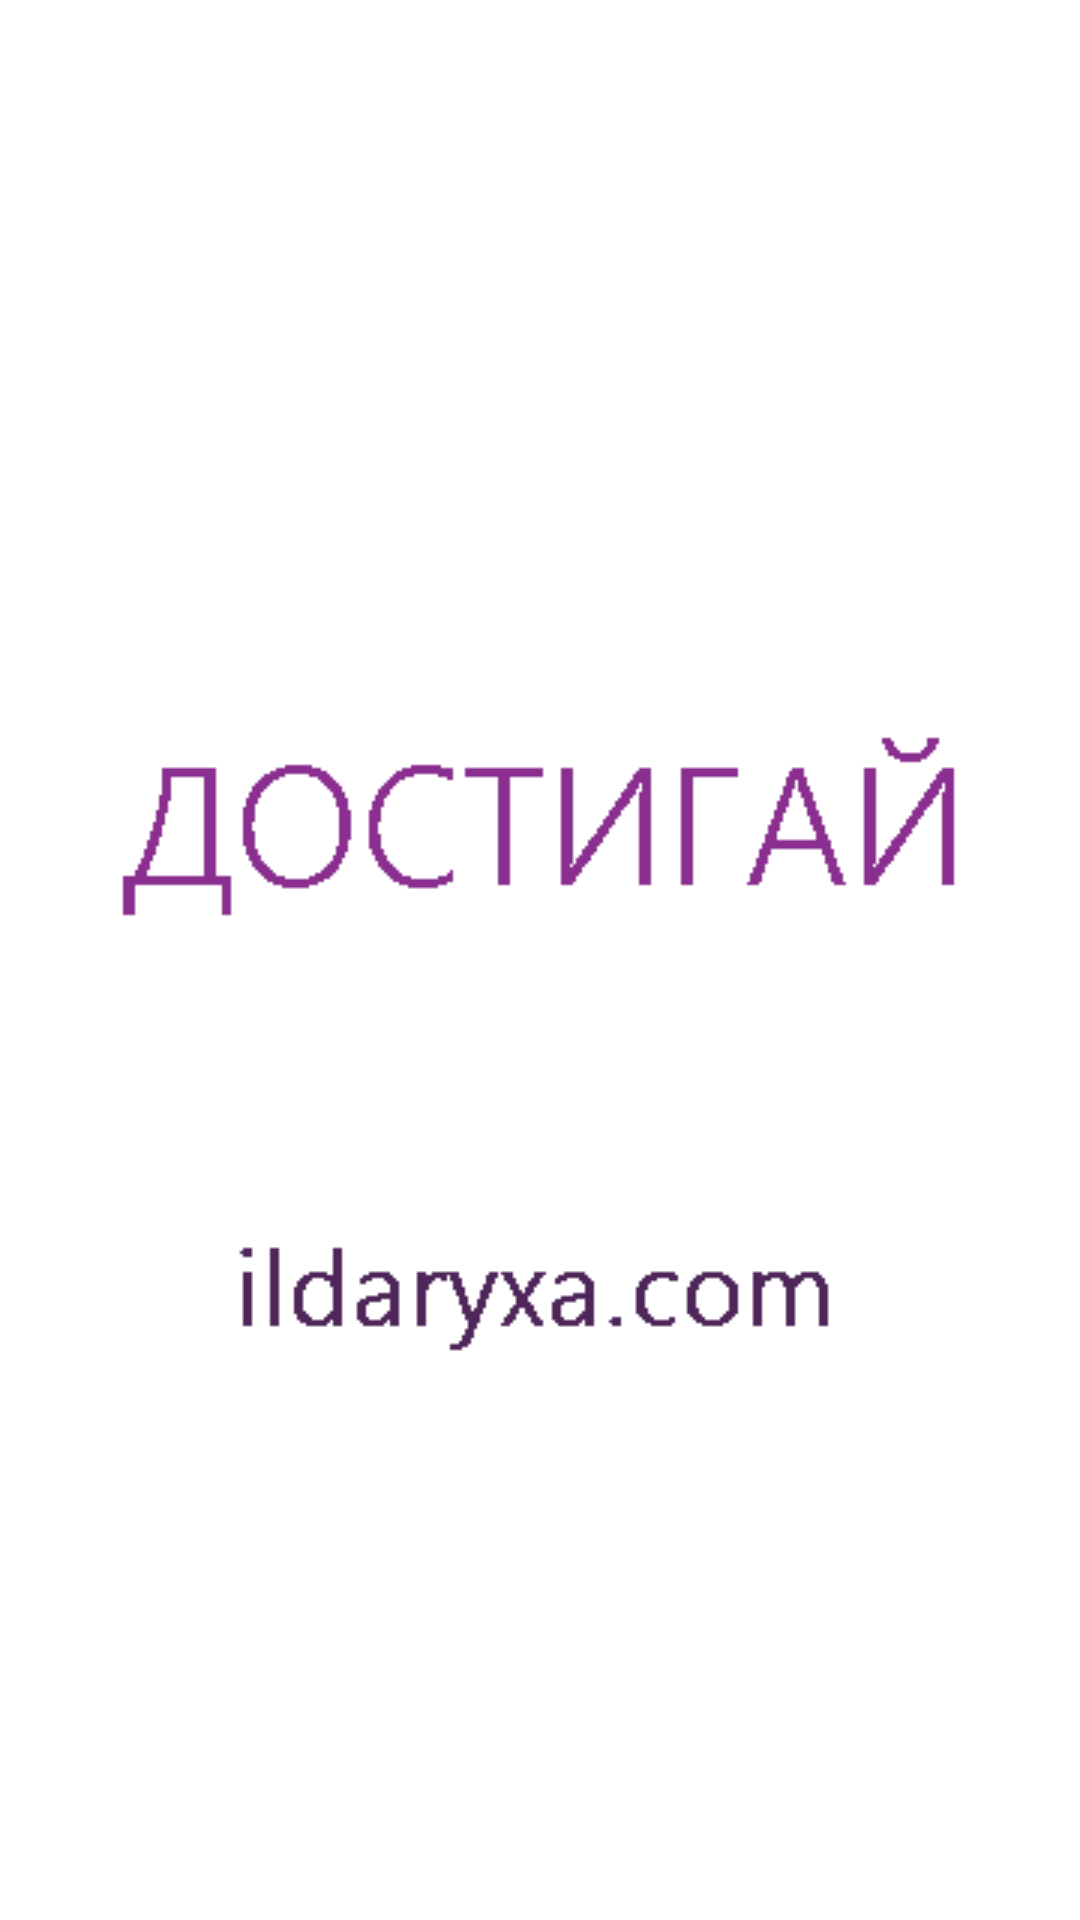

Android layout source for this screen:
<!-- AndroidManifest.xml: application theme AppTheme -->
<!-- res/layout/fragment_splash.xml -->
<FrameLayout
    xmlns:android="http://schemas.android.com/apk/res/android"
    xmlns:tools="http://schemas.android.com/tools"
    android:layout_width="match_parent"
    android:layout_height="match_parent"
    tools:context=".fragment.SplashFragment"
    android:background="@color/white">

    <ImageView
        android:layout_width="wrap_content"
        android:layout_height="wrap_content"
        android:src="@drawable/attainment"
        android:layout_gravity="center"/>

</FrameLayout>
<!-- resources referenced by this layout -->
<resources>
  <color name="white">#FFFFFF</color>
  <!-- drawable attainment: png bitmap (drawable, 1755 bytes) -->
  <style name="AppTheme" parent="Theme.AppCompat.Light.NoActionBar">
          
          <item name="colorPrimary">@color/colorPrimary</item>
          <item name="colorPrimaryDark">@color/colorPrimaryDark</item>
          <item name="colorAccent">@color/colorAccent</item>
          <item name="actionOverflowButtonStyle">@style/ActionButtonOverflow</item>
      </style>
  <color name="colorPrimary">#9C27B0</color>
  <color name="colorPrimaryDark">#6A1B9A</color>
  <color name="colorAccent">#AB47BC</color>
  <style name="ActionButtonOverflow" parent="android:style/Widget.Holo.Light.ActionButton.Overflow">
          <item name="android:src">@drawable/ic_more_vert_white_24dp</item>
      </style>
</resources>
